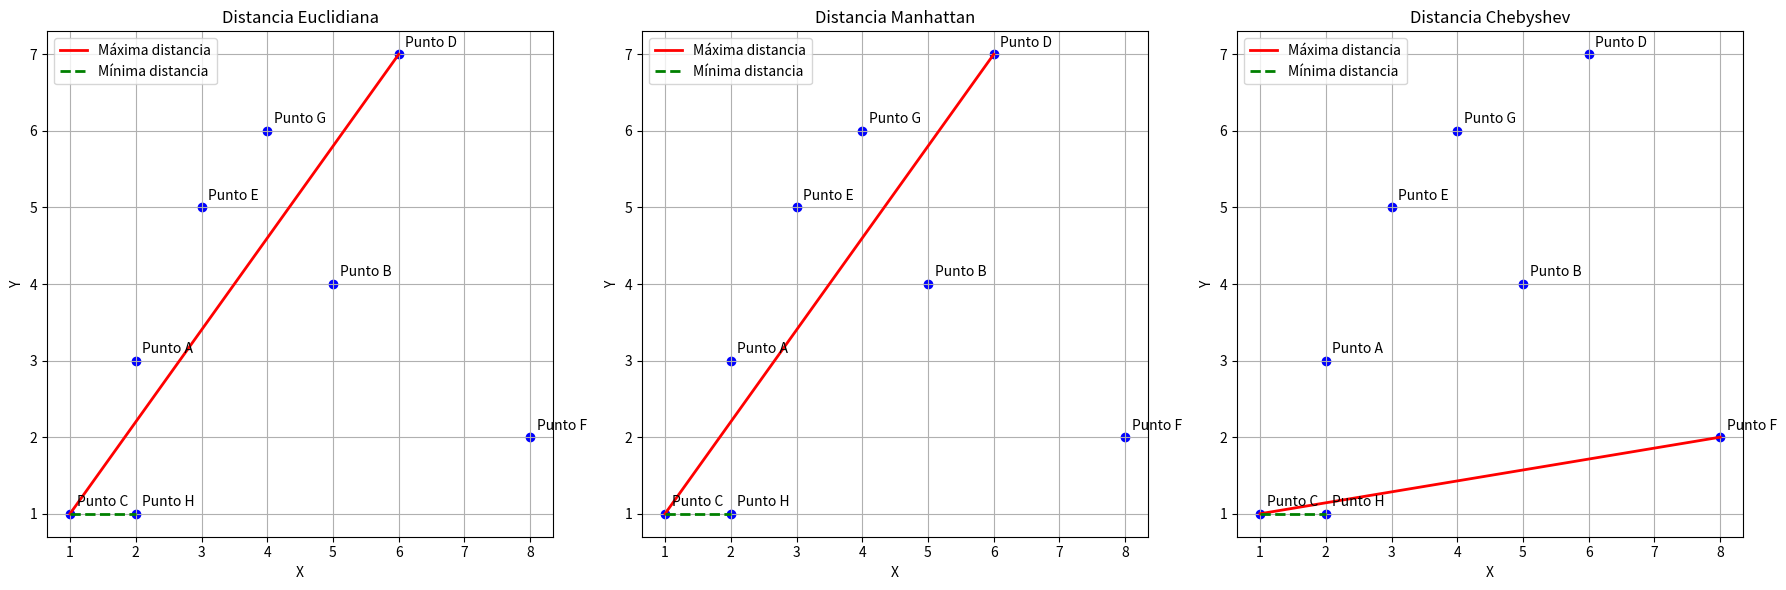

This chart was generated by the following Python code:
import numpy as np
import pandas as pd
import matplotlib.pyplot as plt
from scipy.spatial.distance import euclidean, cityblock, chebyshev

# Diccionario de puntos
puntos = {
    'Punto A': (2, 3),
    'Punto B': (5, 4),
    'Punto C': (1, 1),
    'Punto D': (6, 7),
    'Punto E': (3, 5),
    'Punto F': (8, 2),
    'Punto G': (4, 6),
    'Punto H': (2, 1)
}

# Convertimos los puntos a un DataFrame
df_puntos = pd.DataFrame(puntos).T
df_puntos.columns = ['X', 'Y']
print("Coordenadas de los puntos:")
print(df_puntos)

def calcular_distancias(df):
    # Inicializamos dataframes para cada métrica
    metrics = {
        'Euclidiana': pd.DataFrame(index=df.index, columns=df.index),
        'Manhattan': pd.DataFrame(index=df.index, columns=df.index),
        'Chebyshev': pd.DataFrame(index=df.index, columns=df.index)
    }
    
    # Calculamos las distancias (usando doble bucle)
    for i in df.index:
        for j in df.index:
            if i == j:
                metrics['Euclidiana'].loc[i, j] = 0
                metrics['Manhattan'].loc[i, j] = 0
                metrics['Chebyshev'].loc[i, j] = 0
            else:
                metrics['Euclidiana'].loc[i, j] = euclidean(df.loc[i], df.loc[j])
                metrics['Manhattan'].loc[i, j] = cityblock(df.loc[i], df.loc[j])
                metrics['Chebyshev'].loc[i, j] = chebyshev(df.loc[i], df.loc[j])
    
    # Convertimos a tipo numérico
    for key in metrics:
        metrics[key] = metrics[key].astype(float)
    
    return metrics

# Calculamos las matrices de distancia
distance_matrices = calcular_distancias(df_puntos)

# Para cada métrica, encontramos el par de puntos con la distancia máxima y la mínima (excluyendo la diagonal)
results = {}
for metric, matrix in distance_matrices.items():
    max_val = matrix.values.max()
    min_val = matrix[matrix > 0].values.min()  # la menor distancia positiva
    max_pair = matrix.stack().idxmax()           # par con mayor distancia
    min_pair = matrix[matrix > 0].stack().idxmin() # par con menor distancia
    results[metric] = {
        'max_val': max_val,
        'max_pair': max_pair,
        'min_val': min_val,
        'min_pair': min_pair,
        'matrix': matrix
    }
    print(f"\nDistancias {metric}:")
    print(matrix)
    print(f"Distancia máxima: {max_val} entre {max_pair[0]} y {max_pair[1]}")
    print(f"Distancia mínima: {min_val} entre {min_pair[0]} y {min_pair[1]}")

# Graficamos cada métrica en un subplot
fig, axes = plt.subplots(1, 3, figsize=(18, 6))
for ax, (metric, data) in zip(axes, results.items()):
    # Graficamos los puntos
    ax.scatter(df_puntos['X'], df_puntos['Y'], color='blue')
    for label, row in df_puntos.iterrows():
        ax.text(row['X'] + 0.1, row['Y'] + 0.1, label)
    
    # Resaltamos el par de puntos con la distancia máxima (línea roja sólida)
    p1, p2 = data['max_pair']
    x_max = [df_puntos.loc[p1, 'X'], df_puntos.loc[p2, 'X']]
    y_max = [df_puntos.loc[p1, 'Y'], df_puntos.loc[p2, 'Y']]
    ax.plot(x_max, y_max, color='red', linestyle='-', linewidth=2, label='Máxima distancia')
    
    # Resaltamos el par de puntos con la distancia mínima (línea verde discontinua)
    p1_min, p2_min = data['min_pair']
    x_min = [df_puntos.loc[p1_min, 'X'], df_puntos.loc[p2_min, 'X']]
    y_min = [df_puntos.loc[p1_min, 'Y'], df_puntos.loc[p1_min, 'Y']]  # <-- Atención: corregir si es necesario
    # Corrigiendo: se debe usar df_puntos.loc[p2_min, 'Y'] para el segundo punto
    y_min = [df_puntos.loc[p1_min, 'Y'], df_puntos.loc[p2_min, 'Y']]
    ax.plot(x_min, y_min, color='green', linestyle='--', linewidth=2, label='Mínima distancia')
    
    ax.set_title(f"Distancia {metric}")
    ax.set_xlabel('X')
    ax.set_ylabel('Y')
    ax.legend()
    ax.grid(True)

plt.tight_layout()
plt.show()
